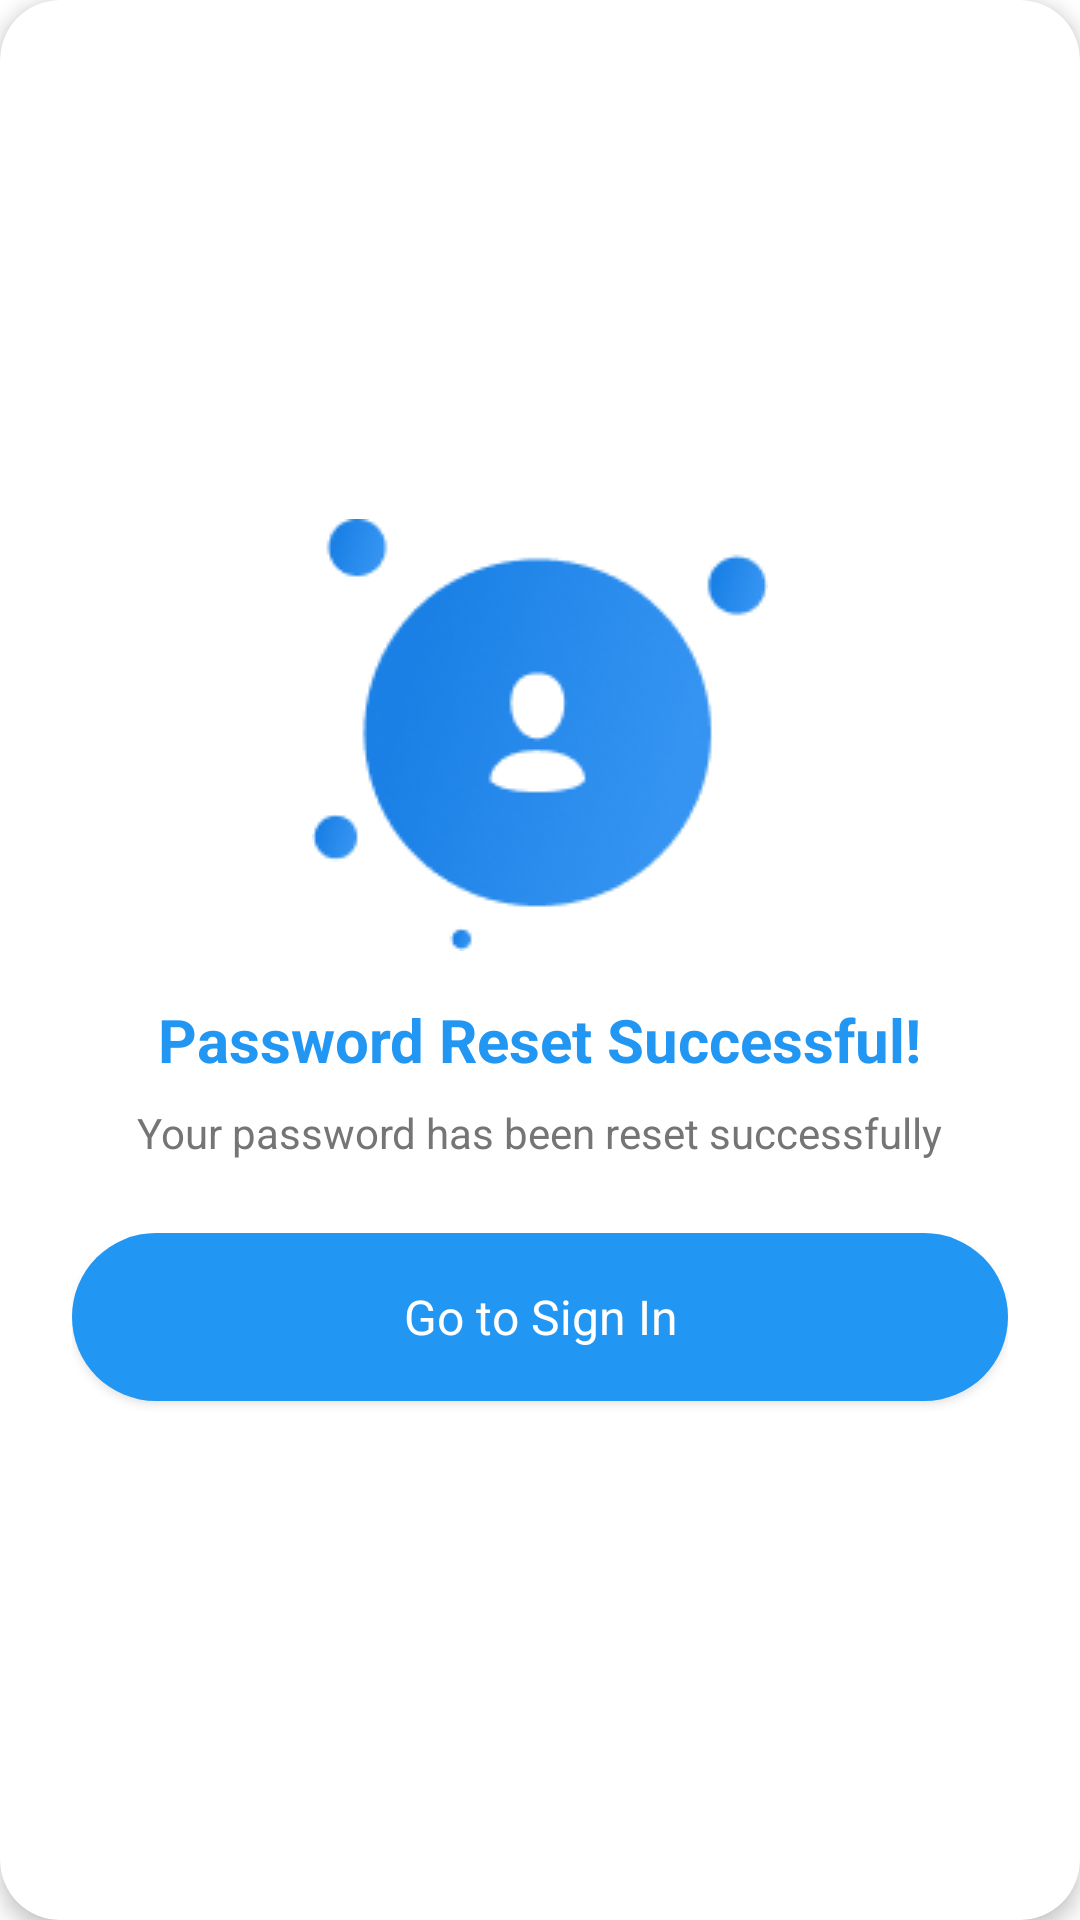

Layout XML and referenced resources for this Android screen:
<!-- AndroidManifest.xml: application theme Theme.MyApplication -->
<!-- res/layout/password_reset_popup.xml -->
<?xml version="1.0" encoding="utf-8"?>
<androidx.cardview.widget.CardView
    xmlns:android="http://schemas.android.com/apk/res/android"
    xmlns:app="http://schemas.android.com/apk/res-auto"
    android:layout_width="330dp"
    android:layout_height="400dp"
    android:layout_margin="16dp"
    app:cardCornerRadius="20dp"
    app:cardElevation="4dp"
    android:layout_gravity="center">

    <LinearLayout
        android:layout_width="match_parent"
        android:layout_height="match_parent"
        android:orientation="vertical"
        android:gravity="center"
        android:padding="24dp">

        
        <ImageView
            android:layout_width="wrap_content"
            android:layout_height="wrap_content"
            android:src="@drawable/profile"
            android:adjustViewBounds="true"
            android:layout_marginBottom="16dp"
            android:contentDescription="Success Icon"/>

        
        <TextView
            android:layout_width="wrap_content"
            android:layout_height="wrap_content"
            android:text="@string/password_reset_successfully"
            android:textColor="#2196F3"
            android:textSize="20sp"
            android:textStyle="bold"
            android:layout_marginBottom="8dp"/>

        <TextView
            android:layout_width="wrap_content"
            android:layout_height="wrap_content"
            android:text="@string/your_password_reset_successfully"
            android:textColor="#757575"
            android:textSize="14sp"
            android:textAlignment="center"
            android:layout_marginBottom="24dp"/>

        
        <com.google.android.material.button.MaterialButton
            android:id="@+id/btnGoToSignIn"
            android:layout_width="match_parent"
            android:layout_height="56dp"
            android:text="Go to Sign In"
            android:textSize="16sp"
            android:textAllCaps="false"
            android:backgroundTint="#2196F3"
            android:textColor="@android:color/white"
            app:cornerRadius="24dp"/>
    </LinearLayout>
</androidx.cardview.widget.CardView>
<!-- resources referenced by this layout -->
<resources>
  <!-- drawable profile: png bitmap (drawable, 13899 bytes) -->
  <string name="password_reset_successfully">Password Reset Successful!</string>
  <string name="your_password_reset_successfully">Your password has been reset successfully</string>
  <style name="Theme.MyApplication" parent="Theme.MaterialComponents.DayNight.NoActionBar">
          <item name="colorPrimary">@color/white</item>
          <item name="colorPrimaryVariant">@color/white</item>
          <item name="colorOnPrimary">@color/black</item>
          <item name="colorSecondary">@color/teal_200</item>
          <item name="colorSecondaryVariant">@color/teal_700</item>
          <item name="colorOnSecondary">@color/black</item>
          <item name="android:statusBarColor">?attr/colorPrimaryVariant</item>
          <item name="android:windowIsTranslucent">true</item>
          <item name="android:textColorPrimary">@color/black</item>
          <item name="fontFamily">@font/inter_regular</item>
          <item name="android:windowLightStatusBar">true</item>
      </style>
  <color name="white">#FFFFFFFF</color>
  <color name="black">#FF000000</color>
  <color name="teal_200">#FF03DAC5</color>
  <color name="teal_700">#FF018786</color>
</resources>
